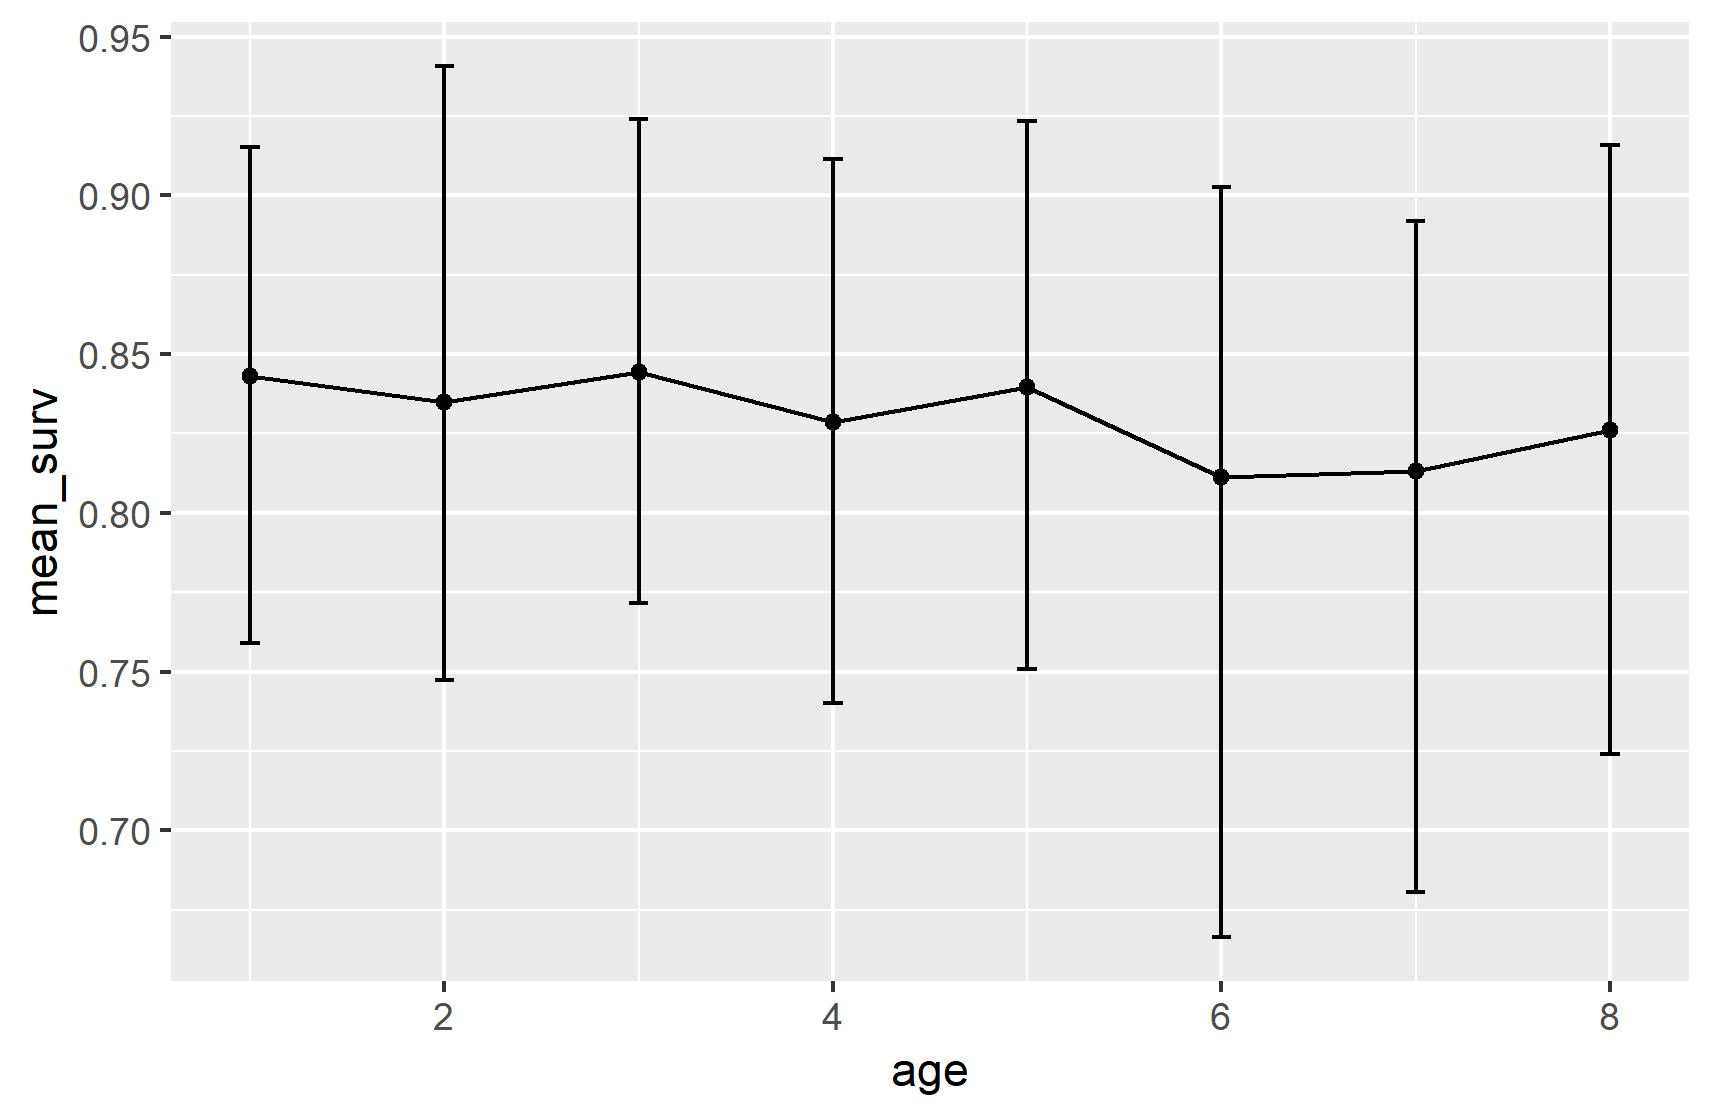

Values plotted in this chart, from the file beside it:
, age, mean_surv, BI_low, BI_high
var1, 1, 0.8431, 0.759, 0.9153
var2, 2, 0.8349, 0.7473, 0.9407
var3, 3, 0.8443, 0.7717, 0.924
var4, 4, 0.8284, 0.74, 0.9115
var5, 5, 0.8395, 0.7507, 0.9233
var6, 6, 0.8112, 0.6663, 0.9027
var7, 7, 0.8132, 0.6804, 0.892
var8, 8, 0.8261, 0.7241, 0.9159
